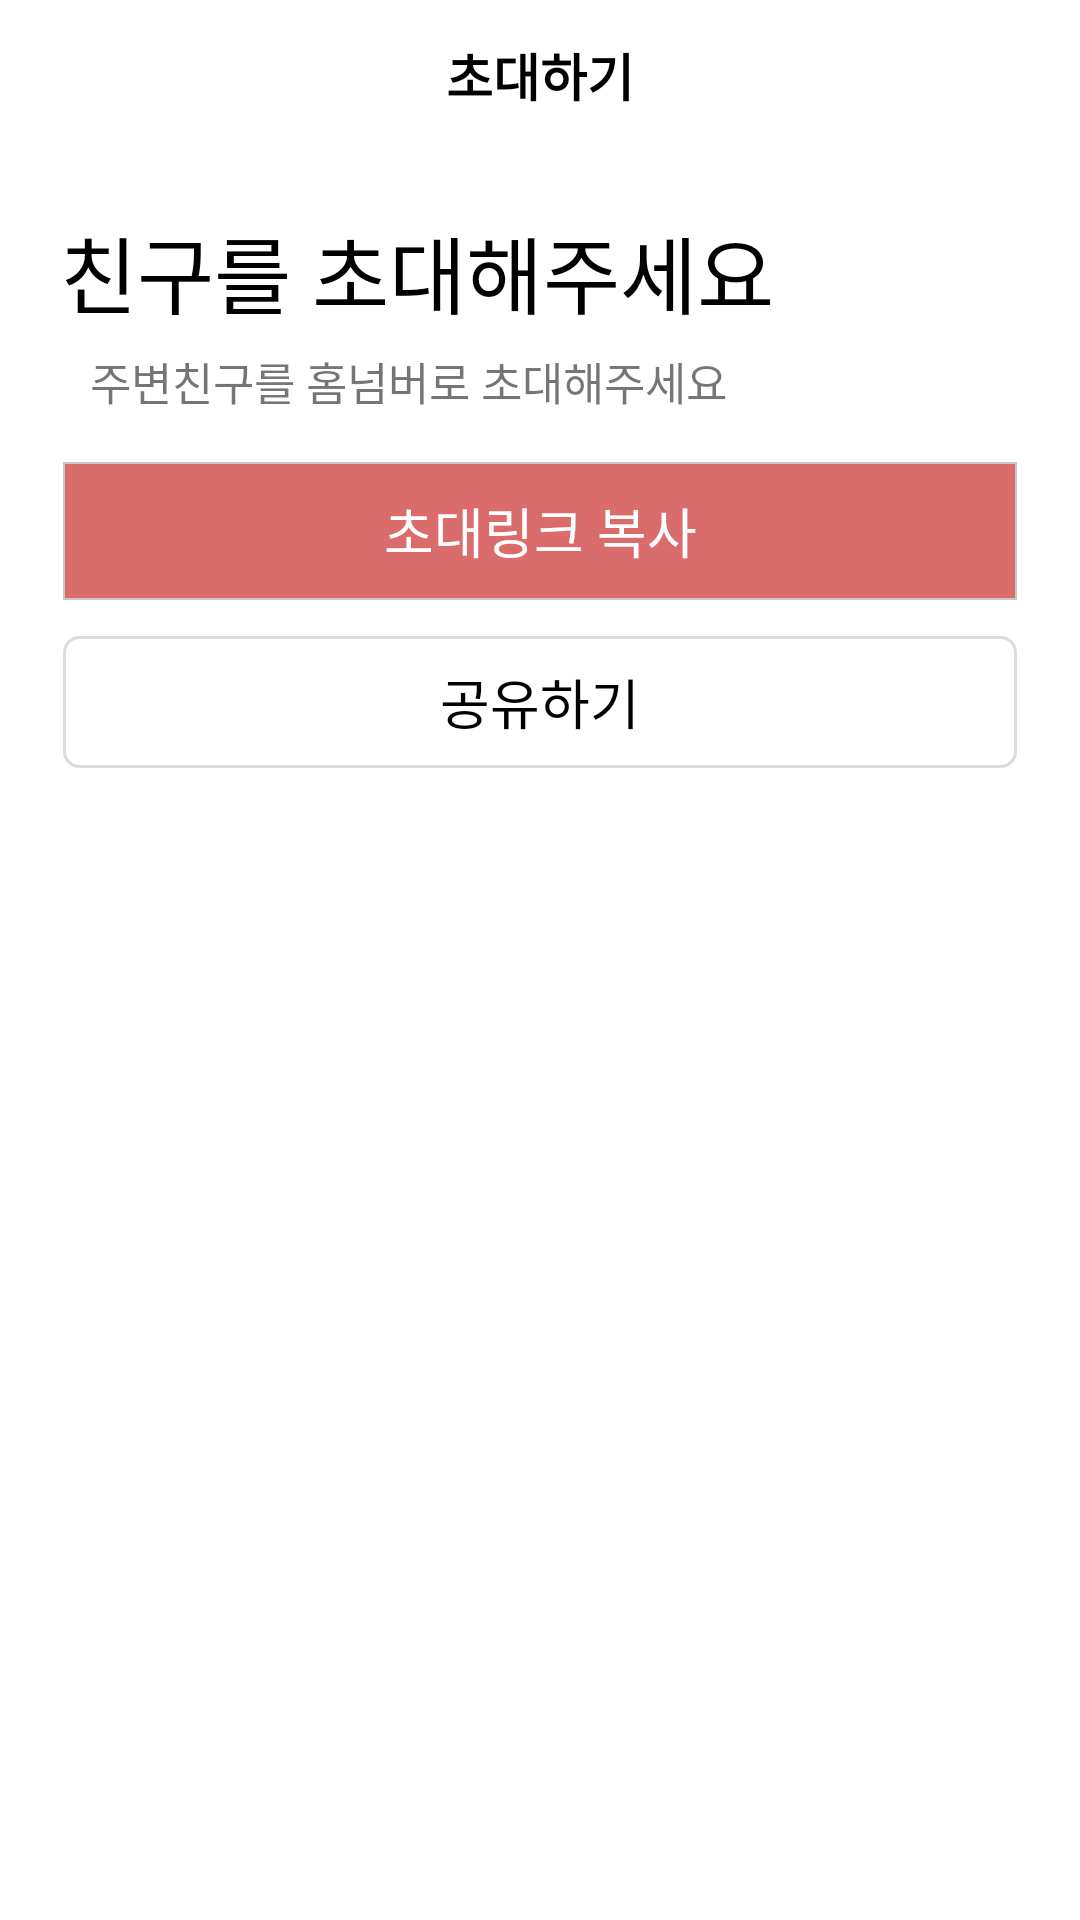

Write the Android layout XML for this screen, with the resource values it uses.
<!-- AndroidManifest.xml: application theme AppTheme -->
<!-- res/layout/activity_recommend.xml -->
<layout xmlns:android="http://schemas.android.com/apk/res/android"
    xmlns:app="http://schemas.android.com/apk/res-auto"
    xmlns:tools="http://schemas.android.com/tools"
    tools:context=".activity.simpleactivity.ShopMallActivity">

    
    <data>

        <import type="android.view.View" />

        <variable
            name="activity"
            type="com.homenumber.print_2.activity.simpleactivity.UserRecommendActivity" />
    </data>

    <LinearLayout
        android:layout_width="match_parent"
        android:layout_height="match_parent"
        android:background="@color/C_FFFFFF"
        android:orientation="vertical">

        
        <RelativeLayout
            android:id="@+id/layout_header"
            android:layout_width="match_parent"
            android:layout_height="50dp"
            android:elevation="20dp"

            app:layout_constraintEnd_toEndOf="parent"
            app:layout_constraintStart_toStartOf="parent"
            app:layout_constraintTop_toTopOf="parent">

            
            <androidx.appcompat.widget.AppCompatImageView
                android:id="@+id/iv_back"
                android:layout_width="40dp"
                android:layout_height="match_parent"
                android:background="?attr/selectableItemBackground"
                android:clickable="true"
                android:focusable="true"
                android:onClick="@{() -> activity.workFinish()}"
                android:paddingStart="10dp"
                android:paddingEnd="10dp"
                android:src="@drawable/ic_keyboard_backspace_black_24dp" />

            
            <androidx.appcompat.widget.AppCompatTextView
                android:id="@+id/txt_fragment_header"
                android:layout_width="match_parent"
                android:layout_height="wrap_content"
                android:layout_centerVertical="true"
                android:gravity="center"
                android:textStyle="bold"
                android:textColor="@color/C_000000"
                android:text="초대하기"
                android:textSize="17dp"/>

        </RelativeLayout>

        <RelativeLayout
            android:layout_width="match_parent"
            android:layout_height="wrap_content"
            android:background="?selectableItemBackground"
            android:paddingVertical="20dp"
            android:gravity="center|start">

            <androidx.appcompat.widget.AppCompatTextView
                android:id="@+id/txt01"
                android:layout_width="wrap_content"
                android:layout_height="wrap_content"
                android:paddingStart="20dp"
                android:text="친구를 초대해주세요"
                android:textSize="28dp"
                android:textColor="@color/C_000000"/>

            <androidx.appcompat.widget.AppCompatTextView
                android:id="@+id/txt03"
                android:layout_width="wrap_content"
                android:layout_height="wrap_content"
                android:paddingVertical="5dp"
                android:layout_marginLeft="10dp"
                android:layout_below="@id/txt01"
                android:paddingStart="20dp"
                android:text="주변친구를 홈넘버로 초대해주세요"
                android:textSize="15dp" />


            <androidx.appcompat.widget.AppCompatButton
                android:id="@+id/btn1"
                android:layout_width="match_parent"
                android:layout_height="wrap_content"
                android:layout_marginHorizontal="20dp"
                android:layout_marginVertical="10dp"
                android:background="@drawable/layout_border_all"
                android:text="초대링크 복사"
                android:onClick="@{() -> activity.copy()}"
                android:stateListAnimator="@null"
                android:textColor="@color/C_FFFFFF"
                android:textSize="18dp"
                android:layout_below="@id/txt03" />


            <androidx.appcompat.widget.AppCompatButton
                android:id="@+id/btn2"
                android:layout_width="match_parent"
                android:layout_height="wrap_content"
                android:layout_marginHorizontal="20dp"
                android:stateListAnimator="@null"
                android:onClick="@{() -> activity.share()}"
                android:background="@drawable/button_border_red"
                android:text="공유하기"
                android:textColor="@color/C_000000"
                android:textSize="18dp"
                android:layout_below="@id/btn1" />

        </RelativeLayout>





















        





































    </LinearLayout>


</layout>
<!-- resources referenced by this layout -->
<resources>
  <color name="C_000000">#000000</color>
  <color name="C_FFFFFF">#FFFFFF</color>
  <!-- drawable button_border_red (drawable) -->
  <?xml version="1.0" encoding="utf-8"?>
  <layer-list xmlns:android="http://schemas.android.com/apk/res/android" >
  
      <item
          android:bottom="1dp"
          android:left="1dp"
          android:right="1dp"
          android:top="1dp">
  
          <inset android:insetBottom="2dp">
              <selector>
                  <item android:state_pressed="false">
                      <shape android:shape="rectangle" >
                          <corners
                              android:bottomLeftRadius="5dp"
                              android:bottomRightRadius="5dp"
                              android:topLeftRadius="5dp"
                              android:topRightRadius="5dp">
                          </corners>
                          <stroke
                              android:width="1dp"
                              android:color="#dcdcdc" />
  
                          <solid android:color="#FFF" />
  
                      </shape>
                  </item>
  
                  <item android:state_pressed="true">
                      <shape android:shape="rectangle" >
                          <corners
                              android:bottomLeftRadius="5dp"
                              android:bottomRightRadius="5dp"
                              android:topLeftRadius="5dp"
                              android:topRightRadius="5dp">
                          </corners>
                          <stroke
                              android:width="1dp"
                              android:color="#dcdcdc" />
  
                          <solid android:color="#dcdcdc" />
                      </shape>
                  </item>
              </selector>
          </inset>
      </item>
  </layer-list>
  <!-- drawable layout_border_all (drawable) -->
  <?xml version="1.0" encoding="utf-8"?>
  <layer-list xmlns:android="http://schemas.android.com/apk/res/android" >
  
      <item
          android:bottom="1dp"
          android:left="1dp"
          android:right="1dp"
          android:top="1dp">
          <shape android:shape="rectangle" >
              <stroke
                  android:width="0.5dp"
                  android:color="#C9C9C9" />
  
              <solid android:color="@color/C_DA6C6B" />
          </shape>
      </item>
  
  </layer-list>
  <style name="AppTheme" parent="Theme.MaterialComponents.Light.NoActionBar">
          <item name="colorPrimary">@color/C_000000</item>
          <item name="colorPrimaryDark">@color/colorPrimaryDark</item>
          <item name="colorAccent">@color/colorAccent</item>
          <item name="floatingActionButtonStyle">@style/Widget.App.FloatingActioButton</item>
  
      </style>
  <color name="C_DA6C6B">#DA6C6B</color>
  <color name="colorPrimaryDark">#00574B</color>
  <color name="colorAccent">#D81B60</color>
  <style name="Widget.App.FloatingActioButton" parent="Widget.MaterialComponents.FloatingActionButton">
          <item name="materialThemeOverlay">@style/ThemeOverlay.App.FloatingActionButton</item>
  
      </style>
  <style name="ThemeOverlay.App.FloatingActionButton" parent="">
          <item name="colorSecondary">@color/C_DA6C6B</item>
          <item name="colorOnSecondary">@color/C_FFFFFF</item>
          
  
      </style>
</resources>
